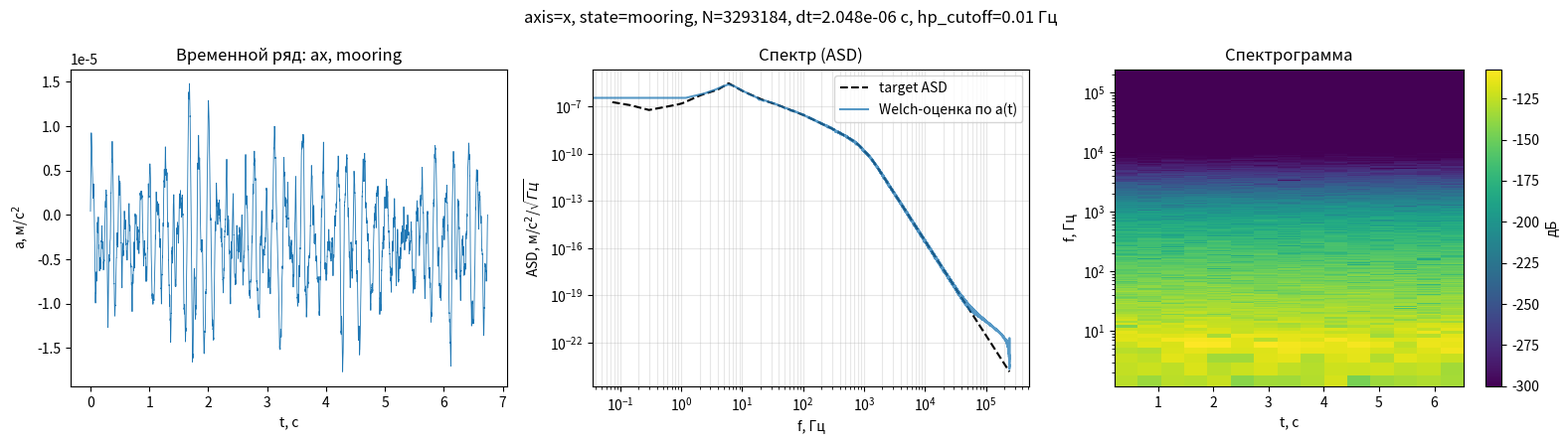

Write the Python code that produced this figure.
"""
vibration_gen.py
=================

Основной скрипт генерации вибрационного ускорения платформы
(mooring / sailing) по трём осям.

Структура:

  gen_vibration_trace()      -- одна ось, метод случайных фаз
                                (Timmer & Koenig) по табличной ASD;
  generate_vibration()       -- ОСНОВНАЯ ГЕНЕРАЦИЯ: по флагу state
                                ('mooring' / 'sailing') возвращает
                                ax, ay, az (+ служебную информацию);
  plot_vibration_overview()  -- ОТРИСОВКА: принимает уже готовый a(t)
                                (ничего не генерирует сама);
  main                       -- вызывает generate_vibration(), затем
                                передаёт результат в отрисовку.

Чтобы использовать как библиотеку из другого скрипта:

    from vibration_gen import generate_vibration
    ax, ay, az, info = generate_vibration(state='sailing', N=..., dt=...)

Ослабление платформы (platform_atten_db) убрано: сигнал строится ровно
по табличной ASD (с учётом резонансных горбов res_lines и
антиалиасингового спада) и ВЧ-фильтра акселерометра.

Если N и dt не заданы, сетка подбирается автоматически функцией
suggest_grid() под диапазон f_nodes таблицы выбранного состояния
(N, dt из параметров короткого EKF-окна для просмотра спектра в диапазоне
1e-3..1e3 Гц непригодны: Df = 1/T ~ 30 Гц при T=33 мс).
"""

import numpy as np
import matplotlib.pyplot as plt
from scipy.signal import butter, filtfilt, welch, spectrogram


# ============================================================
# Таблицы ASD [м/с^2 / sqrt(Гц)], узлы по осям и состояниям
# ============================================================

_ASD_TABLES = {
    'mooring': {
        'f_nodes': np.array([1e-3, 3e-2, 0.1, 0.3, 1.0, 2.0, 4.0, 6.0,
                              10.0, 20.0, 40.0, 100.0, 300.0, 1000.0]),
        'axis': {
            'x': np.array([2.3e-4, 2.3e-4, 1.8e-4, 6.0e-5, 1.5e-4, 5.0e-4,
                           1.2e-3, 3.0e-3, 1.0e-3, 3.0e-4, 1.2e-4, 3.0e-5,
                           4.0e-6, 3.0e-7])/1000,
            'y': np.array([2.0e-4, 2.0e-4, 1.6e-4, 5.0e-5, 1.3e-4, 4.5e-4,
                           1.0e-3, 2.5e-3, 9.0e-4, 2.5e-4, 1.0e-4, 2.5e-5,
                           3.5e-6, 2.5e-7])/1000,
            'z': np.array([5.5e-5, 5.5e-5, 5.0e-5, 3.0e-5, 8.0e-5, 3.0e-4,
                           8.0e-4, 2.8e-3, 1.1e-3, 3.2e-4, 1.3e-4, 3.2e-5,
                           4.2e-6, 3.0e-7])/1000,
        },
        'res_lines': [],
    },
    # Значения ниже откалиброваны по оцифровке рисунка Fig. (PSD для
    # sailing-состояния): пиксельные координаты кривых a_x/a_y/a_z были
    # сняты с картинки (граница осей на изображении: X от 1e-3 до 1e3 Гц,
    # Y от 1e0 до 1e-7 (м/с^2/√Гц), лог-лог) и пересчитаны в частоты/ASD.
    # Прежние узлы были систематически завышены: в 5-40 раз на низком
    # плато (1e-3..3e-2 Гц) и в "впадине" 1-40 Гц; у самого пика
    # (0.1-0.6 Гц) и выше 70 Гц совпадение и раньше было неплохим.
    # Значения ниже -- это БАЗОВАЯ (сглаженная) кривая ДО умножения на
    # узкополосные резонансные горбы res_lines (они по-прежнему
    # добавляются кодом поверх, поэтому в узлах 6/10/20/40 Гц заложены
    # величины немного ниже видимых на графике пиков -- сам пик даёт
    # множитель res_lines).
    'sailing': {
        'f_nodes': np.array([1e-3, 1e-2, 3e-2, 0.1, 0.15, 0.3, 0.6, 1.0,
                              2.0, 4.0, 6.0, 10.0, 20.0, 40.0, 70.0, 100.0,
                              200.0, 400.0, 1000.0])/1000,
        'axis': {
            'x': np.array([2.0e-3, 3.5e-3, 5.5e-3, 9.0e-2, 1.0e-1, 4.0e-2,
                           4.5e-3, 1.1e-3, 2.8e-4, 1.0e-4, 1.5e-4, 1.2e-4,
                           6.0e-5, 5.0e-5, 4.0e-5, 3.0e-5, 4.0e-6, 4.0e-6,
                           3.0e-7])/1000,
            'y': np.array([4.0e-4, 7.5e-4, 1.3e-3, 3.3e-2, 3.6e-2, 2.8e-2,
                           3.2e-3, 9.5e-4, 2.2e-4, 1.2e-4, 1.6e-4, 1.0e-4,
                           9.0e-5, 3.0e-5, 3.0e-5, 3.0e-5, 5.0e-6, 1.5e-5,
                           1.5e-6])/1000,
            'z': np.array([1.2e-4, 1.3e-4, 5.0e-4, 1.0e-1, 1.9e-1, 2.7e-2,
                           3.0e-3, 6.0e-4, 1.2e-4, 6.0e-5, 4.5e-4, 1.2e-3,
                           1.0e-4, 8.0e-5, 8.0e-5, 2.0e-5, 8.0e-6, 1.0e-5,
                           5.0e-7])/1000,
        },
        'res_lines': [(6.0, 10, 1.2), (12.0, 12, 0.8), (24.0, 15, 0.5),
                      (45.0, 15, 0.4)],
    },
}


# ============================================================
# Генерация одной оси
# ============================================================

def _synthesize_from_asd(freqs, target_asd, N, fs, rng):
    """
    Строит реализацию временного ряда с заданной ОДНОСТОРОННЕЙ
    амплитудной спектральной плотностью target_asd(freqs) [ед/√Гц],
    методом случайных фаз (Timmer & Koenig).
    """
    n_freq = len(freqs)
    amp = target_asd * np.sqrt(N * fs / 2.0)

    phase = rng.uniform(0, 2*np.pi, n_freq)
    Xf = amp * np.exp(1j*phase)

    Xf[0] = amp[0] * rng.normal() * np.sqrt(2.0)
    if N % 2 == 0:
        Xf[-1] = amp[-1] * rng.normal() * np.sqrt(2.0)

    return np.fft.irfft(Xf, n=N)


def gen_vibration_trace(N, dt, axis='z', state='mooring', seed=None,
                         hp_cutoff=0.01, hp_order=2,
                         f_low_phys=None, aa_cutoff_factor=1.0,
                         return_components=False):
    """
    Генерация одноосевой реализации вибрационного ускорения платформы,
    приближённой к измеренным ASD (Qiao 2025) для состояний
    'mooring' и 'sailing'.

    seed -- int, None или np.random.SeedSequence (всё, что принимает
    np.random.default_rng).
    """
    if axis not in ('x', 'y', 'z'):
        raise ValueError("axis must be 'x', 'y' or 'z'")
    if state not in _ASD_TABLES:
        raise ValueError("state must be 'mooring' or 'sailing'")

    rng = np.random.default_rng(seed)
    fs = 1.0 / dt
    freqs = np.fft.rfftfreq(N, d=dt)
    freqs_safe = freqs.copy()
    freqs_safe[0] = freqs_safe[1] * 0.5  # избегаем log(0)

    table = _ASD_TABLES[state]
    f_nodes = table['f_nodes']
    asd_nodes = table['axis'][axis]
    res_lines = table['res_lines']

    _danger_f = 0.05
    if hp_cutoff > _danger_f:
        print(f"[gen_vibration_trace] ВНИМАНИЕ: hp_cutoff={hp_cutoff} Гц "
              f"может начать резать реальный низкочастотный вибрационный "
              f"сигнал (пик ASD лежит в районе 0.1-1 Гц) -- держите "
              f"cutoff в районе 0.01 Гц или ниже")
    if f_low_phys is not None:
        pass  # справочно, не используется как порог отсечки

    log_target = np.interp(np.log10(freqs_safe),
                            np.log10(f_nodes), np.log10(asd_nodes))
    target_asd = 10 ** log_target

    for f0, q, rel_amp in res_lines:
        target_asd *= 1.0 + rel_amp * np.exp(-0.5*((freqs_safe - f0)/(f0/q))**2)

    f_aa = f_nodes[-1] * aa_cutoff_factor
    target_asd *= 1.0 / (1.0 + (freqs_safe / f_aa)**6)

    raw = _synthesize_from_asd(freqs_safe, target_asd, N, fs, rng)

    wn = hp_cutoff / (fs/2)
    if 0 < wn < 1:
        b, a_f = butter(hp_order, wn, btype='high')
        a_trace = filtfilt(b, a_f, raw)
    else:
        a_trace = raw

    if return_components:
        return a_trace, {'raw': raw, 'target_asd': target_asd, 'freqs': freqs_safe}
    return a_trace


# ============================================================
# Автоподбор сетки (N, dt) под диапазон f_nodes таблицы
# ============================================================

def suggest_grid(state, low_res_factor=3.0, high_margin=2.5,
                  max_N=4_000_000, verbose=True):
    """
    Подбирает (N, dt), самосогласованные с диапазоном частот таблицы
    ASD выбранного состояния (`state`).

    Требования:
      - Nyquist: fs = 1/dt должна быть заметно выше верхнего узла
        таблицы f_max. Берём fs = high_margin * f_max.
      - Частотное разрешение БПФ Df = 1/T = 1/(N*dt) должно быть
        заметно МЕНЬШЕ нижнего узла таблицы f_min. Берём
        Df = f_min / low_res_factor.

    Если "честное" N превышает `max_N`, N обрезается до max_N, fs
    сохраняется, а достигнутое разрешение Df оказывается хуже
    желаемого -- об этом печатается предупреждение.

    Возвращает dict с полями N, dt, fs, T, df, f_min, f_max, warning.
    """
    if state not in _ASD_TABLES:
        raise ValueError("state must be 'mooring' or 'sailing'")

    f_nodes = _ASD_TABLES[state]['f_nodes']
    f_min, f_max = f_nodes[0], f_nodes[-1]

    fs = high_margin * f_max
    df_target = f_min / low_res_factor
    T_target = 1.0 / df_target
    N_target = int(np.ceil(T_target * fs))

    warning = None
    N = N_target
    if N_target > max_N:
        N = int(max_N)
        T_actual = N / fs
        df_actual = 1.0 / T_actual
        warning = (
            f"[suggest_grid:{state}] 'Честная' сетка требует N={N_target:,} "
            f"отсчётов (T={T_target:.1f} с при fs={fs:.1f} Гц), чтобы разрешить "
            f"f_min={f_min:g} Гц с запасом x{low_res_factor:g}. Это больше "
            f"max_N={max_N:,}, поэтому N ограничен до {max_N:,}. "
            f"Достигнутое разрешение Df={df_actual:.3g} Гц (T={T_actual:.1f} с) "
            f"вместо желаемых Df={df_target:.3g} Гц -- структура ASD в районе "
            f"{df_actual*3:.3g} Гц и ниже может быть недостоверна/усреднена. "
            f"Поднимите max_N, если нужна более честная картина у 1e-3..1e-2 Гц."
        )

    dt = 1.0 / fs
    T = N * dt
    df = 1.0 / T

    info = dict(N=N, dt=dt, fs=fs, T=T, df=df, f_min=f_min, f_max=f_max,
                warning=warning)

    if verbose:
        print(f"[suggest_grid:{state}] N={N:,}, dt={dt:.3e} с, fs={fs:.1f} Гц, "
              f"T={T:.1f} с, Df={df:.3g} Гц (диапазон таблицы "
              f"{f_min:g}..{f_max:g} Гц)")
        if warning:
            print(warning)

    return info


# ============================================================
# ОСНОВНАЯ ГЕНЕРАЦИЯ: по флагу state -> ax, ay, az
# ============================================================

def generate_vibration(state, N_RP, T_RP, seed=42,
                        hp_cutoff=0.01, hp_order=2,
                        aa_cutoff_factor=1.0, N_sim=1):
    """
    Генерирует вибрационное ускорение по трём осям для выбранного
    состояния платформы на сетке окна пайплайна.

    Параметры
    ---------
    state : 'mooring' | 'sailing'
        Флаг состояния -- определяет таблицу ASD и резонансные горбы.
    N_RP : int
        Число отсчётов в одном окне.
    T_RP : float
        Длительность одного окна, с. Шаг сетки dt = T_RP / N_RP.
    seed : int | None
        Базовый seed. Для осей x, y, z из него порождаются независимые
        дочерние потоки (SeedSequence.spawn), поэтому оси
        некоррелированы между собой, но результат воспроизводим.
    hp_cutoff, hp_order, aa_cutoff_factor
        Параметры ВЧ-фильтра акселерометра и антиалиасингового спада
        (пробрасываются в gen_vibration_trace).
    N_sim : int
        Число подряд идущих окон. Общая длина реализации
        N = N_sim * N_RP (по умолчанию одно окно).

    Возвращает
    ----------
    ax, ay, az : np.ndarray  -- ускорения по осям, м/с^2
    info : dict
        state, N, dt, fs, t (вектор времени), hp_cutoff и
        'dbg' = {'x': {...}, 'y': {...}, 'z': {...}} с целевой ASD
        (target_asd, freqs, raw) для каждой оси.
    """
    if state not in _ASD_TABLES:
        raise ValueError("state must be 'mooring' or 'sailing'")

    dt = T_RP / N_RP
    N = int(N_sim) * int(N_RP)
    fs = 1.0 / dt

    f_max = _ASD_TABLES[state]['f_nodes'][-1]
    if fs / 2.0 < f_max:
        print(f"[generate_vibration] ВНИМАНИЕ: fs/2={fs/2:.3g} Гц ниже "
              f"верхнего узла таблицы {f_max:g} Гц -- ВЧ-часть ASD "
              f"будет обрезана по Найквисту")

    child_seeds = np.random.SeedSequence(seed).spawn(3)

    traces, dbgs = {}, {}
    for ax_name, ss in zip(('x', 'y', 'z'), child_seeds):
        traces[ax_name], dbgs[ax_name] = gen_vibration_trace(
            N, dt, axis=ax_name, state=state, seed=ss,
            hp_cutoff=hp_cutoff, hp_order=hp_order,
            aa_cutoff_factor=aa_cutoff_factor,
            return_components=True)

    info = dict(state=state, N=N, dt=dt, fs=fs,
                t=np.arange(N) * dt, hp_cutoff=hp_cutoff, dbg=dbgs)
    return traces['x'], traces['y'], traces['z'], info


# ============================================================
# ОТРИСОВКА: принимает уже готовые данные, ничего не генерирует
# ============================================================

def plot_vibration_overview(a_t, info, axis, nperseg_frac=8):
    """
    Строит для готовой реализации a(t) одной оси:
      - временной ряд;
      - целевую ASD (табличную, по которой строился сигнал) и
        Welch-оценку ASD по самой реализации;
      - спектрограмму (time-frequency picture).

    Параметры
    ---------
    a_t  : np.ndarray -- ускорение одной оси (из generate_vibration).
    info : dict       -- словарь info, возвращённый generate_vibration.
    axis : 'x' | 'y' | 'z' -- какая это ось (для подписей и выбора
           целевой ASD из info['dbg']).
    """
    state = info['state']
    N, dt, fs, t = info['N'], info['dt'], info['fs'], info['t']
    dbg = info['dbg'][axis]

    # nperseg для Welch/спектрограммы: не больше N; не мельчим сегмент
    # сильнее, чем нужно для усреднения, и не теряем разрешение у
    # нижних узлов таблицы.
    nperseg = int(np.clip(N // nperseg_frac, 1024, N))
    f_welch, Pxx = welch(a_t, fs=fs, nperseg=nperseg)
    asd_welch = np.sqrt(Pxx)

    f_spec, t_spec, Sxx = spectrogram(a_t, fs=fs, nperseg=nperseg,
                                       noverlap=nperseg // 2)

    fig, axs = plt.subplots(1, 3, figsize=(16, 4.5))

    axs[0].plot(t, a_t, lw=0.6)
    axs[0].set_xlabel('t, с')
    axs[0].set_ylabel(r'a, м/с$^2$')
    axs[0].set_title(f'Временной ряд: a{axis}, {state}')

    axs[1].loglog(dbg['freqs'], dbg['target_asd'], 'k--', lw=1.5, label='target ASD')
    axs[1].loglog(f_welch, asd_welch, alpha=0.75, label='Welch-оценка по a(t)')
    axs[1].set_xlabel('f, Гц')
    axs[1].set_ylabel(r'ASD, м/с$^2$/$\sqrt{Гц}$')
    axs[1].set_title('Спектр (ASD)')
    axs[1].legend()
    axs[1].grid(True, which='both', alpha=0.3)

    im = axs[2].pcolormesh(t_spec, f_spec, 10*np.log10(Sxx + 1e-30), shading='auto')
    axs[2].set_yscale('log')
    axs[2].set_ylim(max(f_spec[1], 1e-3), fs/2)
    axs[2].set_xlabel('t, с')
    axs[2].set_ylabel('f, Гц')
    axs[2].set_title('Спектрограмма')
    fig.colorbar(im, ax=axs[2], label='дБ')

    fig.suptitle(f'axis={axis}, state={state}, N={N}, dt={dt:.3e} с, '
                 f'hp_cutoff={info["hp_cutoff"]} Гц')
    fig.tight_layout()
    return fig


# ============================================================
# main
# ============================================================

def main():
    # ---------------- настройки ----------------
    STATE = 'mooring'      # флаг состояния: 'mooring' или 'sailing'
    SEED = 42
    HP_CUTOFF = 0.01

    N_RP = 16384           # отсчётов в одном окне
    T_RP = 33.556e-3           # длительность одного окна, с
    N_SIM = 201             # число подряд идущих окон по N_RP отсчётов

    DO_PLOT = True
    # -------------------------------------------

    # 1) ОСНОВНАЯ ГЕНЕРАЦИЯ
    ax, ay, az, info = generate_vibration(
        STATE, N_RP, T_RP, seed=SEED,
        hp_cutoff=HP_CUTOFF, N_sim=N_SIM)

    # Нарезка на окна по N_RP отсчётов: windows[axis][i] -- i-е окно

    print(f"Сгенерировано: state={info['state']}, N={info['N']:,}, "
          f"dt={info['dt']:.3e} с, T={info['N']*info['dt']:.3g} с"
          + (f", окон N_sim={N_SIM} x N_RP={N_RP}" ""))
    print(f"  RMS ax={np.std(ax):.3e}, ay={np.std(ay):.3e}, "
          f"az={np.std(az):.3e} м/с^2")

    # 2) ОТРИСОВКА (получает уже готовые ax, ay, az)
    if DO_PLOT:
        for axis_name, a_t in (('x', ax), ('y', ay), ('z', az)):
            plot_vibration_overview(a_t, info, axis_name)
        plt.show()

    return ax, ay, az, info


if __name__ == "__main__":
    main()
